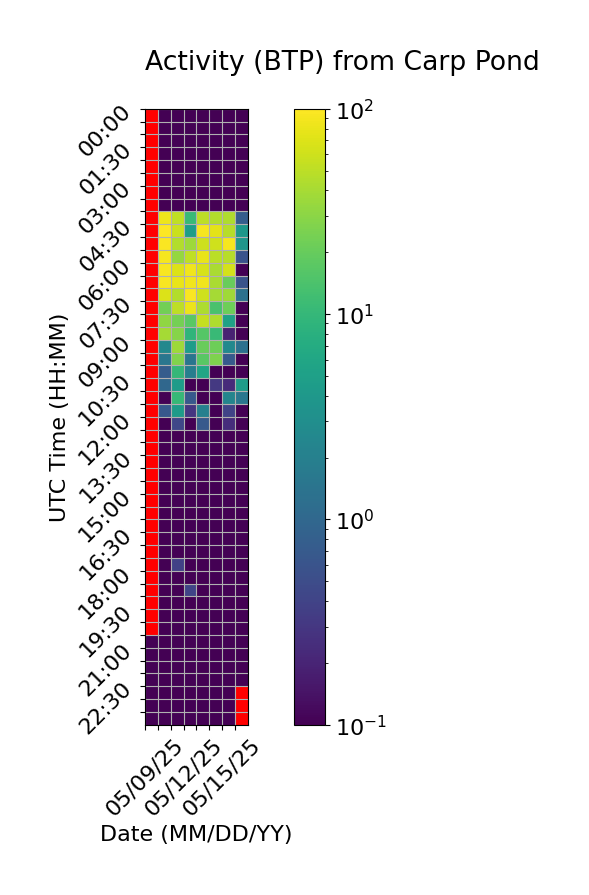

The file beside this chart, header and first rows:
Time (UTC), 05/09/25, 05/10/25, 05/11/25, 05/12/25, 05/13/25, 05/14/25, 05/15/25, 05/16/25
00:00, , 0.0, 0.0, 0.0, 0.0, 0.0, 0.0, 0.0
00:30, , 0.0, 0.0, 0.0, 0.0, 0.0, 0.0, 0.0
01:00, , 0.0, 0.0, 0.0, 0.0, 0.0, 0.0, 0.0
01:30, , 0.0, 0.0, 0.0, 0.0, 0.0, 0.0, 0.0
02:00, , 0.0, 0.0, 0.0, 0.0, 0.0, 0.0, 0.0
02:30, , 0.0, 0.0, 0.0, 0.02831, 0.0, 0.0, 0.0
03:00, , 0.0, 0.0, 0.0, 0.0, 0.0, 0.0, 0.0
03:30, , 0.0, 0.0, 0.0, 0.0, 0.0, 0.0, 0.0
04:00, , 83.16, 51.76, 10.82, 50.38, 45.5, 43.98, 0.7634
04:30, , 99.45, 57.81, 4.617, 91.65, 75.41, 47.92, 3.915
05:00, , 96.9, 45.01, 35.88, 59.33, 61.47, 92.12, 3.742
05:30, , 89.96, 33.51, 51.28, 78.9, 48.82, 47.5, 0.581
06:00, , 92.92, 69.51, 87.33, 66.25, 41.22, 64.84, 0.0
06:30, , 93.03, 79.07, 86.3, 85.37, 41.64, 20.39, 0.5848
07:00, , 70.25, 45.49, 95.79, 60.37, 39.49, 36.88, 1.316
07:30, , 22.76, 49.92, 82.48, 42.17, 13.87, 21.93, 0.0
08:00, , 31.9, 23.73, 17.29, 55.01, 44.25, 5.424, 0.0
08:30, , 39.58, 28.82, 9.219, 16.07, 10.88, 0.1919, 0.0
09:00, , 2.535, 36.71, 4.493, 20.77, 21.77, 2.552, 1.313
09:30, , 1.524, 26.67, 1.453, 16.89, 25.99, 0.7076, 0.0
10:00, , 0.742, 9.966, 1.943, 5.93, 0.0, 0.0, 0.0
10:30, , 1.017, 4.378, 0.0, 0.0, 0.3112, 0.2341, 4.553
11:00, , 0.0, 10.16, 0.6954, 0.0, 0.0, 2.305, 1.544
11:30, , 0.6658, 4.447, 0.2981, 2.019, 0.0, 0.3992, 0.0
12:00, , 0.0629, 0.439, 0.0, 0.6801, 0.04872, 0.2462, 0.07041
12:30, , 0.0, 0.0, 0.0, 0.0, 0.0, 0.0, 0.0
13:00, , 0.0, 0.0, 0.0, 0.0, 0.0, 0.0, 0.0
13:30, , 0.0, 0.0, 0.0, 0.0, 0.0, 0.0, 0.0
14:00, , 0.0, 0.0, 0.0, 0.0, 0.0, 0.0, 0.0
14:30, , 0.0, 0.0, 0.0, 0.0, 0.0, 0.0, 0.0
15:00, , 0.0, 0.0, 0.0, 0.0, 0.0, 0.0, 0.0
15:30, , 0.0, 0.0, 0.0, 0.0, 0.0, 0.0, 0.0
16:00, , 0.0, 0.0, 0.0, 0.0, 0.0, 0.0, 0.0
16:30, , 0.0, 0.0, 0.0, 0.0, 0.0, 0.0, 0.0
17:00, , 0.0, 0.0, 0.0, 0.0, 0.0, 0.0, 0.0
17:30, , 0.0, 0.3781, 0.0, 0.0, 0.0, 0.0, 0.0
18:00, , 0.0, 0.0, 0.0, 0.0, 0.0, 0.0, 0.0
18:30, , 0.0, 0.0, 0.4118, 0.0, 0.0, 0.0, 0.0
19:00, , 0.0, 0.0, 0.0, 0.0, 0.0, 0.0, 0.0
19:30, , 0.0, 0.0, 0.0, 0.0, 0.0, 0.0, 0.0
20:00, , 0.0, 0.0, 0.0, 0.0, 0.0, 0.0, 0.0
20:30, 0.0, 0.0, 0.0, 0.0, 0.0, 0.0, 0.0, 0.0
21:00, 0.0, 0.0, 0.0, 0.0, 0.0, 0.0, 0.0, 0.0
21:30, 0.0, 0.0, 0.0, 0.0, 0.0, 0.0, 0.0, 0.0
22:00, 0.0, 0.0, 0.0, 0.0, 0.0, 0.0, 0.0, 0.0
22:30, 0.0, 0.0, 0.0, 0.0, 0.0, 0.0, 0.0, 
23:00, 0.0, 0.0, 0.0, 0.0, 0.0, 0.0, 0.0, 
23:30, 0.0, 0.0, 0.0, 0.0, 0.0, 0.0, 0.0, 
